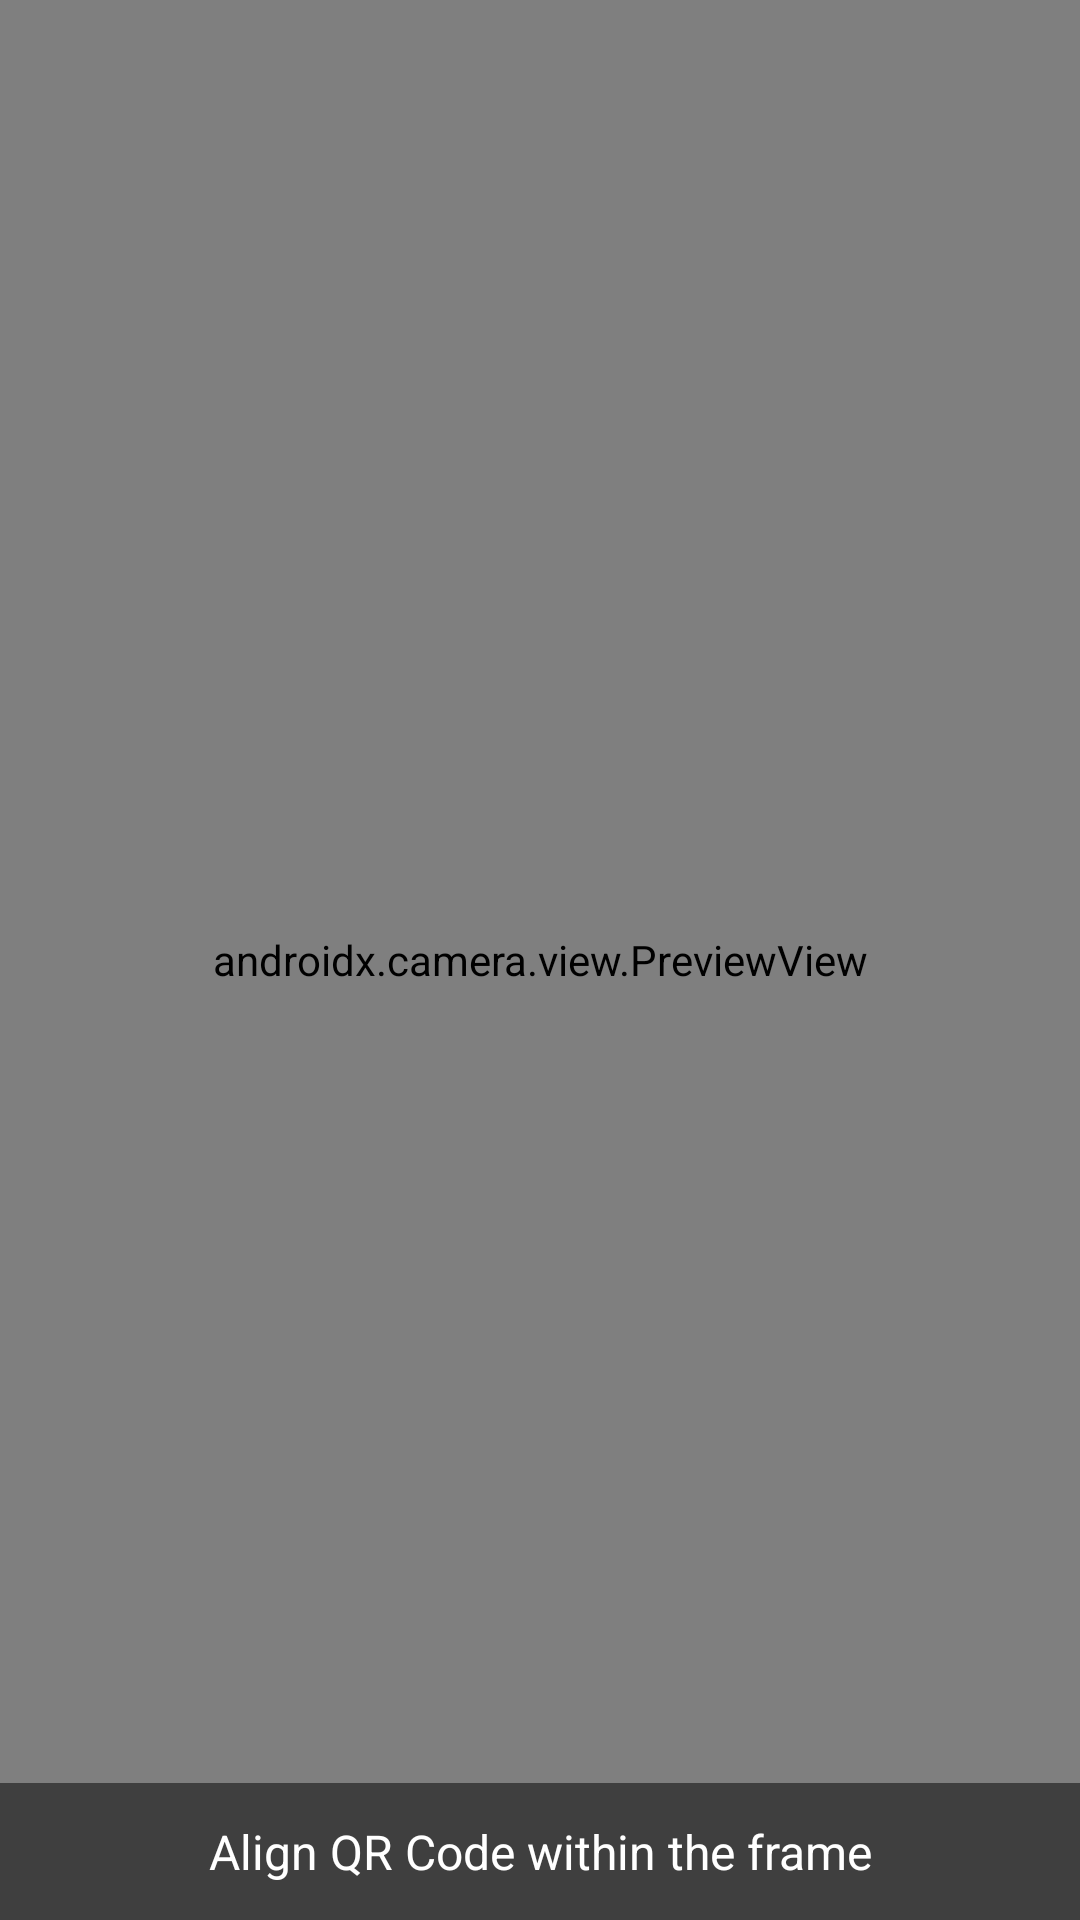

Write the Android layout XML for this screen, with the resource values it uses.
<!-- AndroidManifest.xml: application theme Theme.Arangkada.NoActionBar -->
<!-- res/layout/activity_qrscanner.xml -->
<?xml version="1.0" encoding="utf-8"?>
<FrameLayout xmlns:android="http://schemas.android.com/apk/res/android"
    xmlns:tools="http://schemas.android.com/tools"
    android:layout_width="match_parent"
    android:layout_height="match_parent">

    <androidx.camera.view.PreviewView
        android:id="@+id/previewView"
        android:layout_width="match_parent"
        android:layout_height="match_parent" />

    <TextView
        android:layout_width="match_parent"
        android:layout_height="wrap_content"
        android:text="@string/align_qr_code"
        android:textColor="@android:color/white"
        android:textSize="16sp"
        android:gravity="center"
        android:background="#80000000"
        android:padding="12dp"
        android:layout_gravity="bottom" />
</FrameLayout>
<!-- resources referenced by this layout -->
<resources>
  <string name="align_qr_code">Align QR Code within the frame</string>
  <style name="Theme.Arangkada.NoActionBar" parent="Theme.Arangkada">
          <item name="windowActionBar">false</item>
          <item name="windowNoTitle">true</item>
      </style>
  <style name="Theme.Arangkada" parent="Theme.MaterialComponents.Light.NoActionBar">
          
          <item name="colorPrimary">@color/primary_color</item>
          <item name="colorPrimaryVariant">@color/primary_dark</item>
          <item name="colorOnPrimary">@android:color/white</item>
  
          
          <item name="colorSecondary">@color/accent_color</item>
          <item name="colorOnSecondary">@android:color/white</item>
  
          
          <item name="android:statusBarColor">@color/primary_color</item>
      </style>
  <color name="primary_color">#42989e</color>
  <color name="primary_dark">#357a7f</color>
  <color name="accent_color">#FFD700</color>
</resources>
